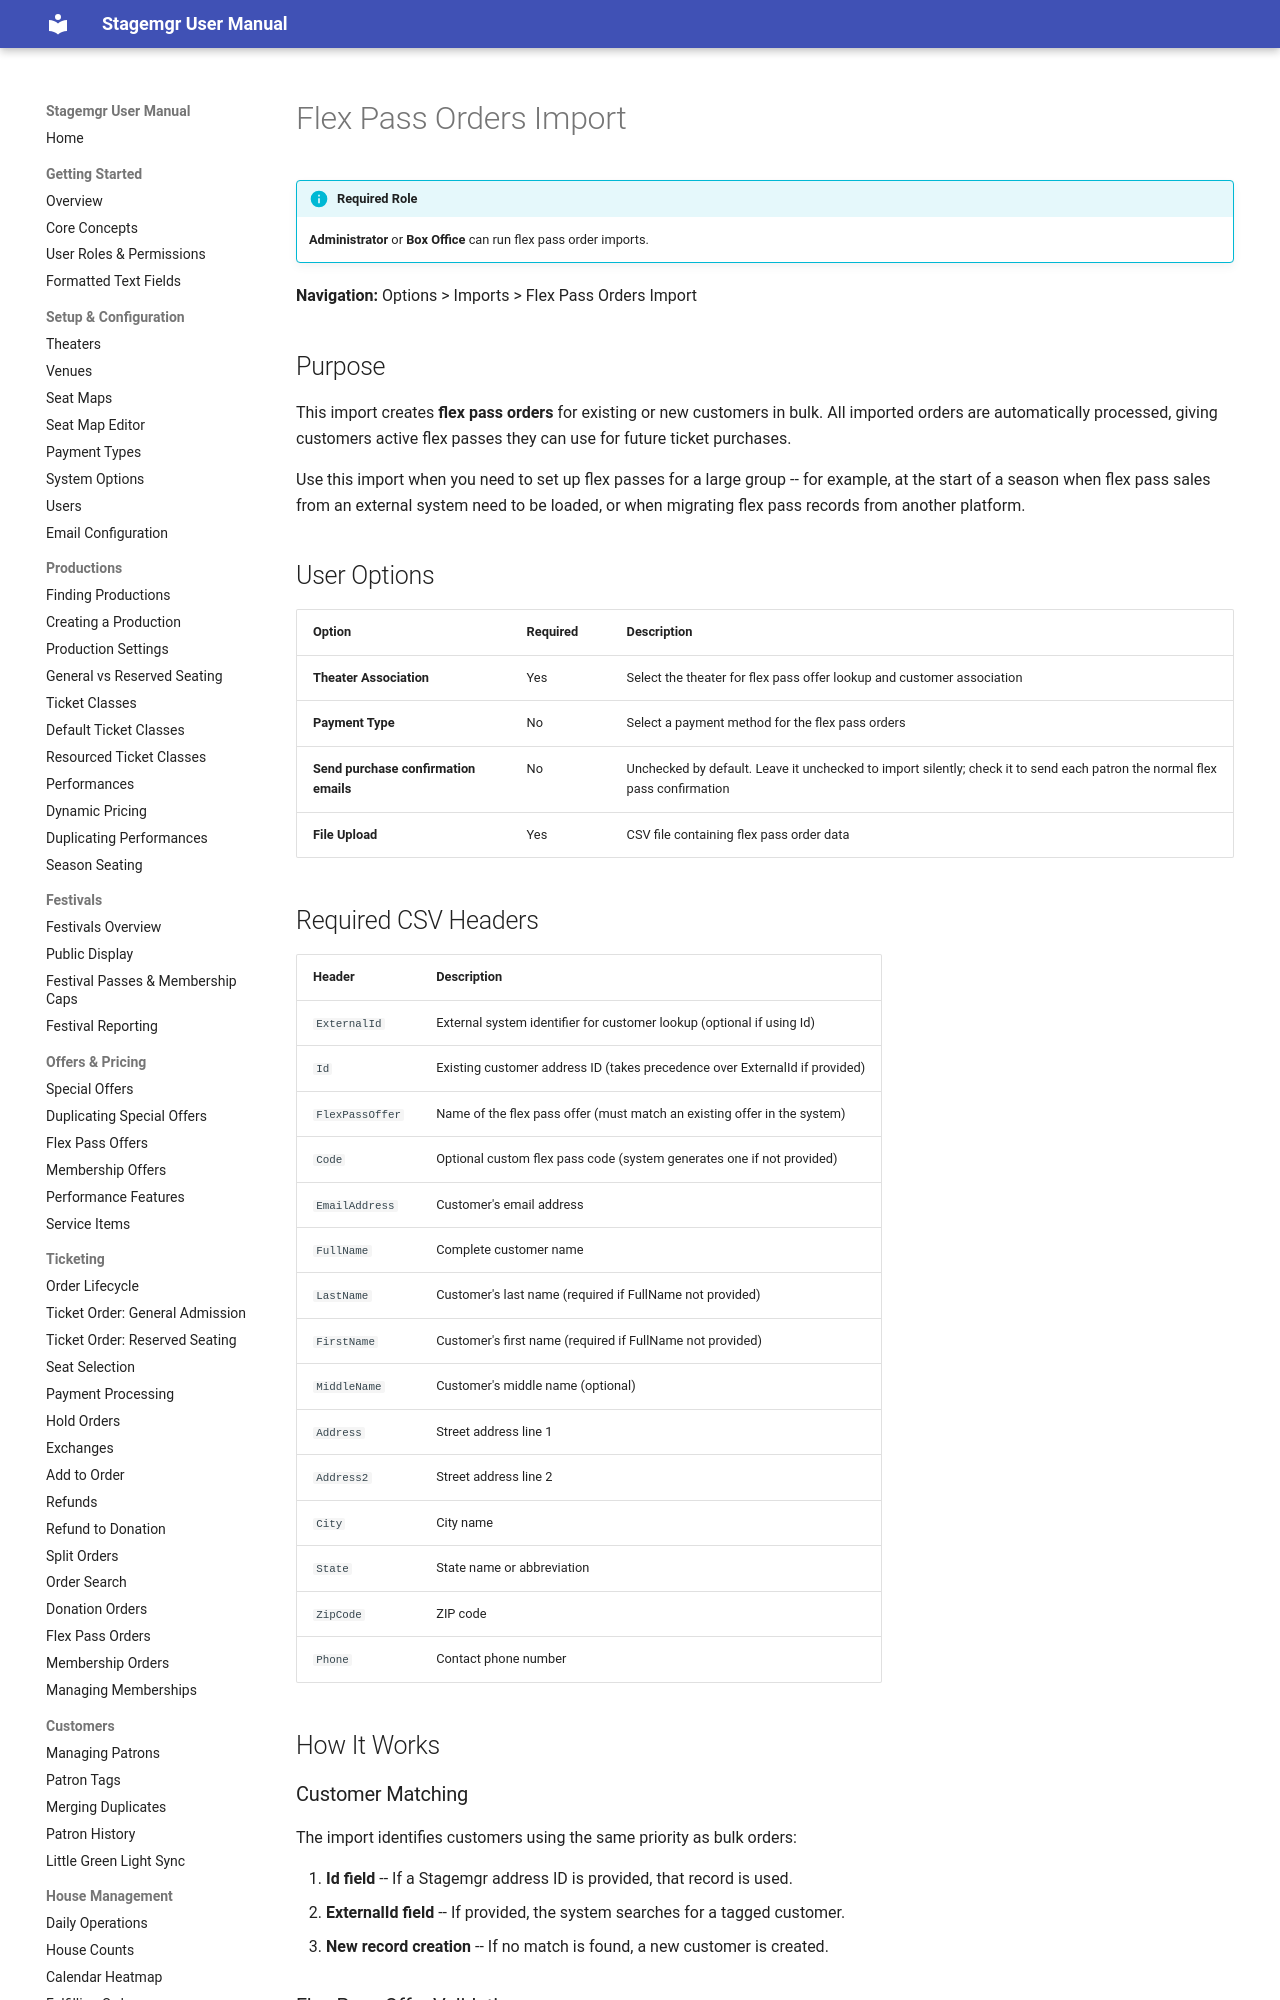

repository: jwechsler/stagemgr · page: imports/flex-pass-orders-import/index.html · generator: mkdocs

# Flex Pass Orders Import

!!! info "Required Role"
    **Administrator** or **Box Office** can run flex pass order imports.

**Navigation:** Options > Imports > Flex Pass Orders Import

## Purpose

This import creates **flex pass orders** for existing or new customers in bulk. All imported orders are automatically processed, giving customers active flex passes they can use for future ticket purchases.

Use this import when you need to set up flex passes for a large group -- for example, at the start of a season when flex pass sales from an external system need to be loaded, or when migrating flex pass records from another platform.

## User Options

| Option | Required | Description |
|--------|----------|-------------|
| **Theater Association** | Yes | Select the theater for flex pass offer lookup and customer association |
| **Payment Type** | No | Select a payment method for the flex pass orders |
| **Send purchase confirmation emails** | No | Unchecked by default. Leave it unchecked to import silently; check it to send each patron the normal flex pass confirmation |
| **File Upload** | Yes | CSV file containing flex pass order data |

## Required CSV Headers

| Header | Description |
|--------|-------------|
| `ExternalId` | External system identifier for customer lookup (optional if using Id) |
| `Id` | Existing customer address ID (takes precedence over ExternalId if provided) |
| `FlexPassOffer` | Name of the flex pass offer (must match an existing offer in the system) |
| `Code` | Optional custom flex pass code (system generates one if not provided) |
| `EmailAddress` | Customer's email address |
| `FullName` | Complete customer name |
| `LastName` | Customer's last name (required if FullName not provided) |
| `FirstName` | Customer's first name (required if FullName not provided) |
| `MiddleName` | Customer's middle name (optional) |
| `Address` | Street address line 1 |
| `Address2` | Street address line 2 |
| `City` | City name |
| `State` | State name or abbreviation |
| `ZipCode` | ZIP code |
| `Phone` | Contact phone number |

## How It Works

### Customer Matching

The import identifies customers using the same priority as bulk orders:

1. **Id field** -- If a Stagemgr address ID is provided, that record is used.
2. **ExternalId field** -- If provided, the system searches for a tagged customer.
3. **New record creation** -- If no match is found, a new customer is created.

### Flex Pass Offer Validation

The `FlexPassOffer` field must match the **exact name** of a flex pass offer configured for the selected theater. If the offer name does not match, the row fails and appears in the result file with the mismatch described in its `Error` column.

!!! tip "Check Offer Names"
    Before preparing your CSV, go to **Passes > Flex Pass Offers** and note the exact name of each offer. The import matches on the offer name string, so it must be precise -- including capitalization and spacing.
